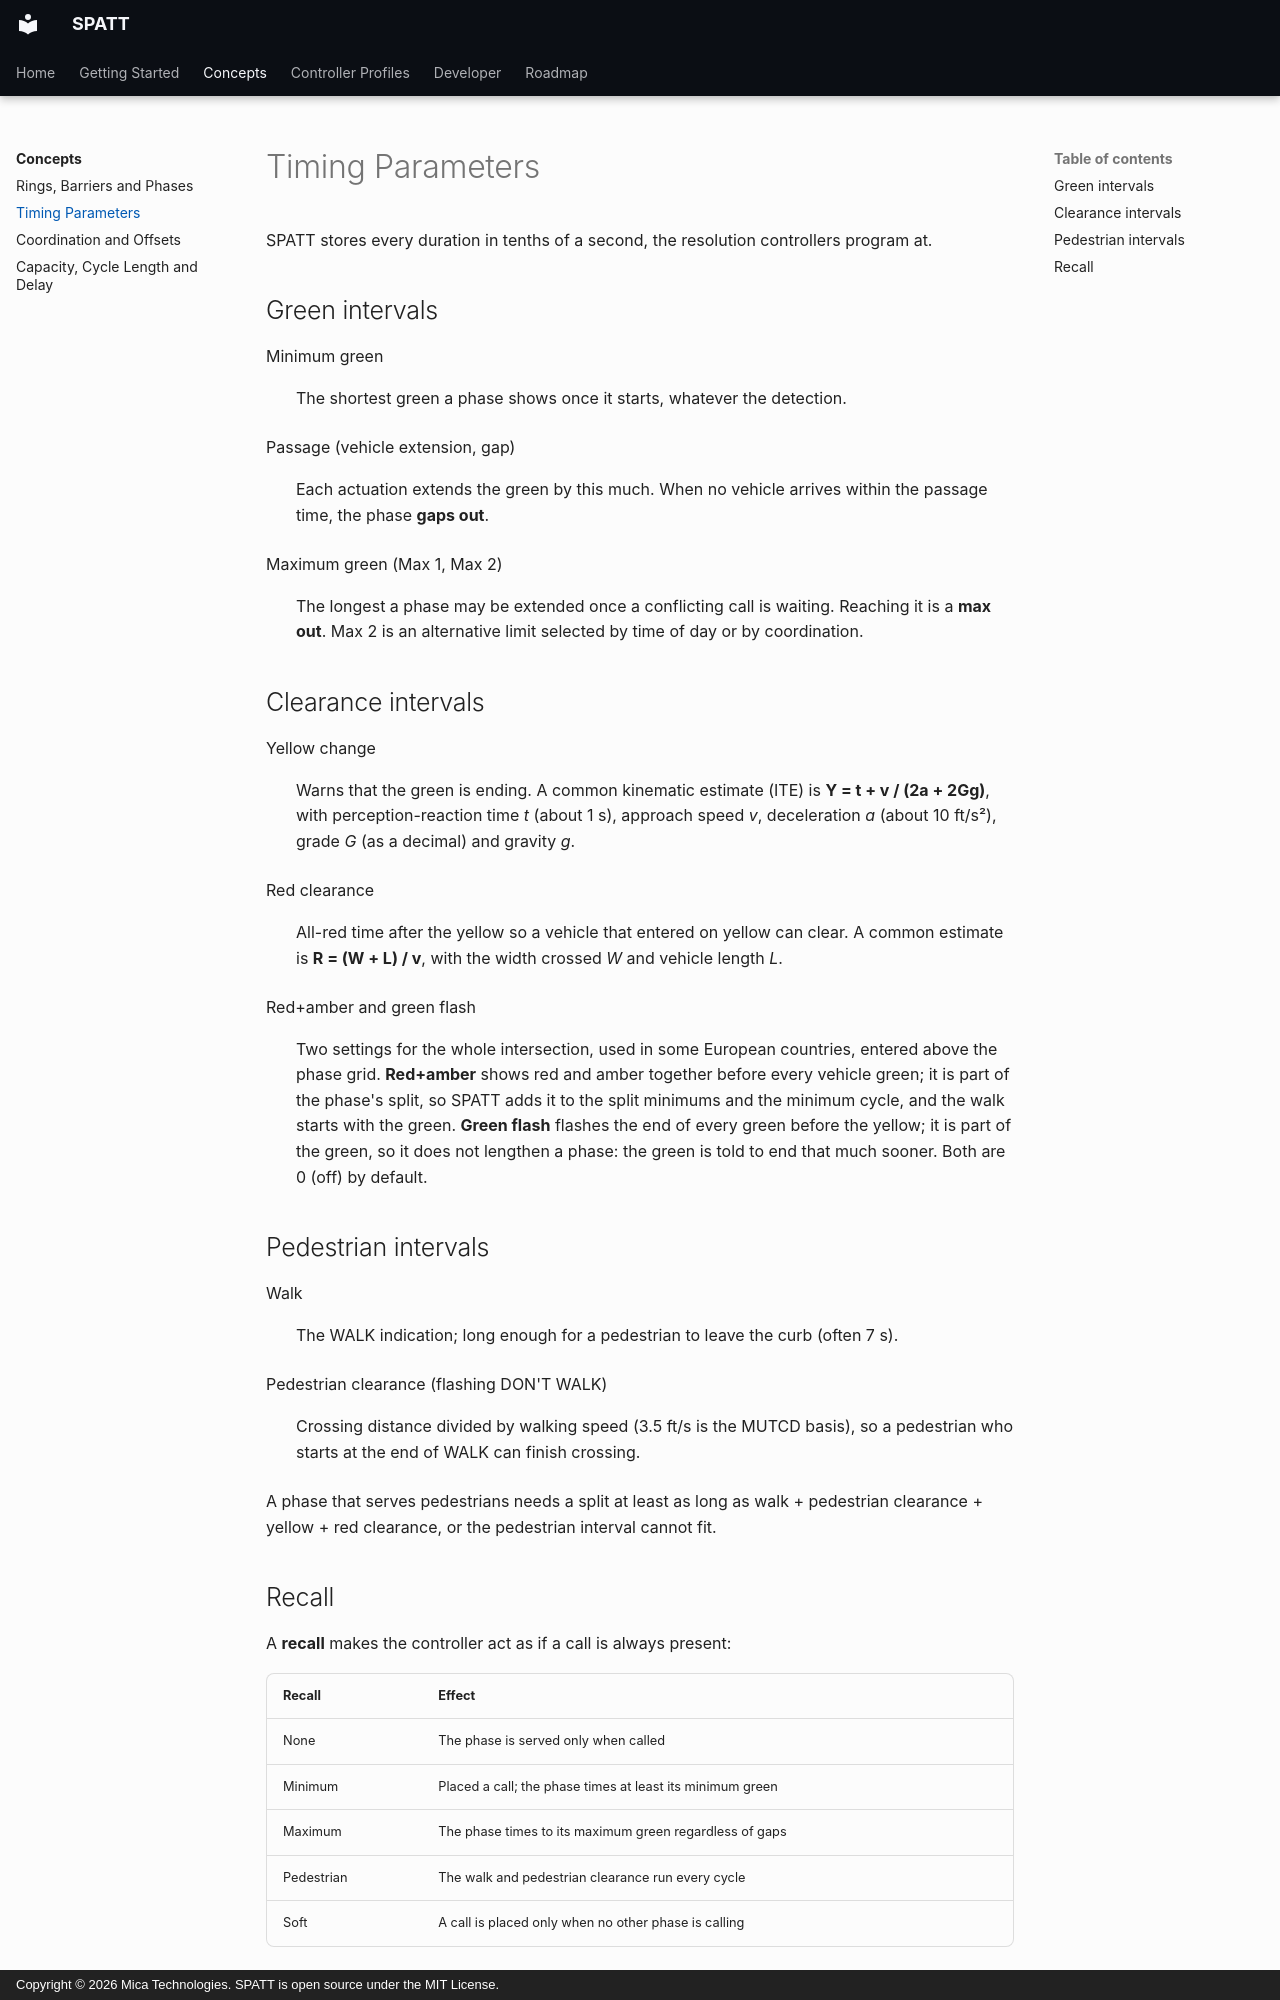

repository: Mica-Technologies/SPATT · page: concepts/timing-parameters/index.html · generator: mkdocs · copyright: Copyright © 2026 Mica Technologies. SPATT is open source under the MIT License.

# Timing Parameters

SPATT stores every duration in tenths of a second, the resolution controllers program at.

## Green intervals

Minimum green
:   The shortest green a phase shows once it starts, whatever the detection.

Passage (vehicle extension, gap)
:   Each actuation extends the green by this much. When no vehicle arrives within the passage
    time, the phase **gaps out**.

Maximum green (Max 1, Max 2)
:   The longest a phase may be extended once a conflicting call is waiting. Reaching it is a
    **max out**. Max 2 is an alternative limit selected by time of day or by coordination.

## Clearance intervals

Yellow change
:   Warns that the green is ending. A common kinematic estimate (ITE) is
    **Y = t + v / (2a + 2Gg)**, with perception-reaction time *t* (about 1 s), approach speed
    *v*, deceleration *a* (about 10 ft/s²), grade *G* (as a decimal) and gravity *g*.

Red clearance
:   All-red time after the yellow so a vehicle that entered on yellow can clear. A common estimate
    is **R = (W + L) / v**, with the width crossed *W* and vehicle length *L*.

Red+amber and green flash
:   Two settings for the whole intersection, used in some European countries, entered above the
    phase grid. **Red+amber** shows red and amber together before every vehicle green; it is part
    of the phase's split, so SPATT adds it to the split minimums and the minimum cycle, and the
    walk starts with the green. **Green flash** flashes the end of every green before the yellow;
    it is part of the green, so it does not lengthen a phase: the green is told to end that much
    sooner. Both are 0 (off) by default.

## Pedestrian intervals

Walk
:   The WALK indication; long enough for a pedestrian to leave the curb (often 7 s).

Pedestrian clearance (flashing DON'T WALK)
:   Crossing distance divided by walking speed (3.5 ft/s is the MUTCD basis), so a pedestrian who
    starts at the end of WALK can finish crossing.

A phase that serves pedestrians needs a split at least as long as
walk + pedestrian clearance + yellow + red clearance, or the pedestrian interval cannot fit.
